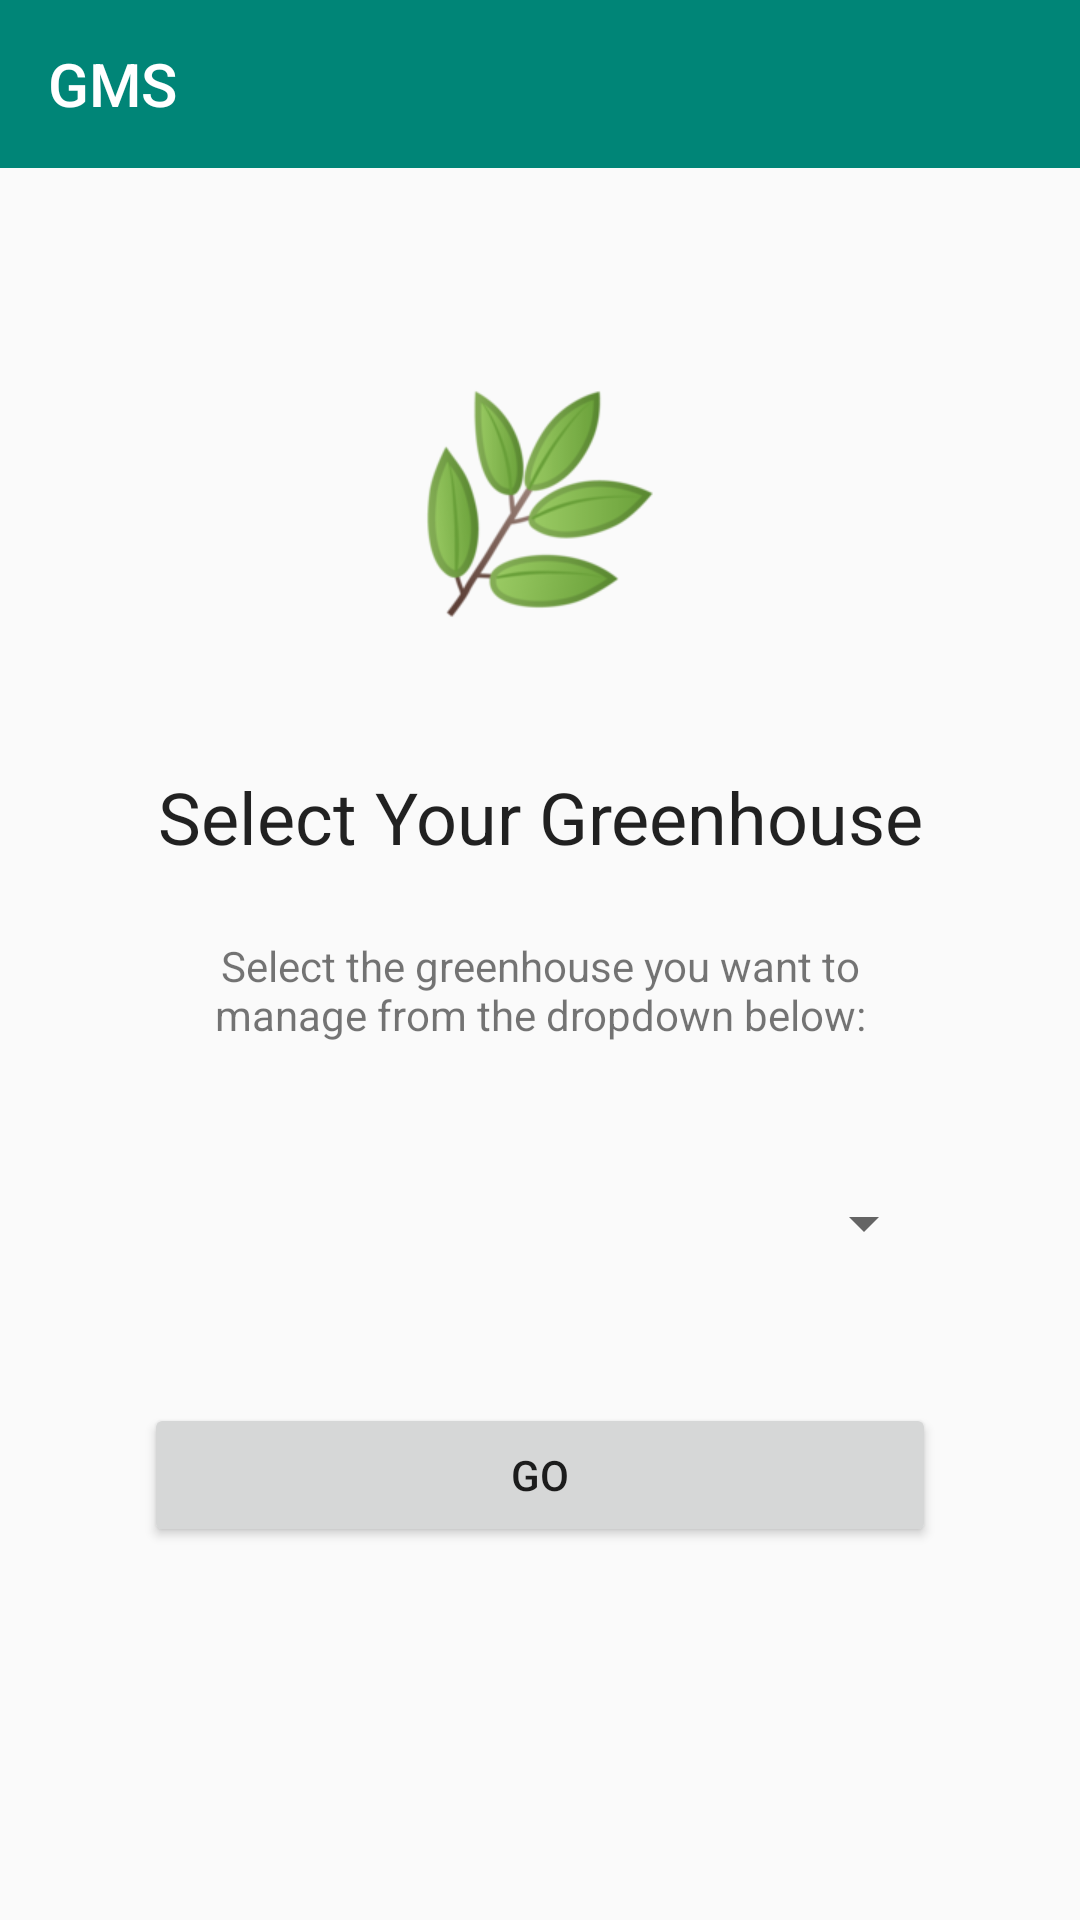

Write the Android layout XML for this screen, with the resource values it uses.
<!-- AndroidManifest.xml: application theme AppTheme -->
<!-- res/layout/activity_greenhouse_select.xml -->
<?xml version="1.0" encoding="utf-8"?>
<RelativeLayout xmlns:android="http://schemas.android.com/apk/res/android"
    android:layout_height="match_parent"
    android:layout_width="match_parent"
    xmlns:app="http://schemas.android.com/apk/res-auto">

    <androidx.appcompat.widget.Toolbar
        android:id="@+id/toolbar2"
        android:layout_width="match_parent"
        android:layout_height="wrap_content"
        android:background="?attr/colorPrimary"
        android:minHeight="?attr/actionBarSize"
        android:theme="@style/ToolbarTheme"
        app:title="GMS"
        app:titleTextColor="#fff"/>

    <RelativeLayout
        android:layout_width="match_parent"
        android:layout_height="match_parent"
        android:paddingTop="?attr/actionBarSize"
        android:paddingLeft="48dp"
        android:paddingRight="48dp"
        >

        <androidx.appcompat.widget.AppCompatImageView
            android:id="@+id/img_herb"
            android:layout_width="match_parent"
            android:layout_height="128dp"
            android:padding="24dp"
            app:srcCompat="@drawable/image_herb"
            android:layout_marginTop="48dp"/>

        <TextView
            android:id="@+id/text_title"
            android:layout_width="match_parent"
            android:layout_height="wrap_content"
            android:layout_below="@+id/img_herb"
            android:layout_marginTop="24dp"
            android:text="@string/gs_text_title"
            android:textAlignment="center"
            android:textAppearance="@style/TextAppearance.AppCompat.Headline"/>

        <TextView
            android:id="@+id/text_explainer"
            android:layout_width="match_parent"
            android:layout_height="wrap_content"
            android:layout_below="@+id/text_title"
            android:layout_marginTop="24dp"
            android:text="@string/gs_text_explainer"
            android:textAlignment="center"
            />

        <Spinner
            android:id="@+id/spinner_select_greenhouse"
            android:layout_width="match_parent"
            android:layout_height="wrap_content"
            android:padding="24dp"
            android:layout_below="@id/text_explainer"
            android:layout_marginTop="36dp"
            />

        <Button
            android:layout_width="match_parent"
            android:layout_height="wrap_content"
            android:layout_below="@id/spinner_select_greenhouse"
            android:layout_marginTop="36dp"
            android:id="@+id/button_go"
            android:text="@string/gs_button_go"
            android:visibility="visible"/>


    </RelativeLayout>
</RelativeLayout>
<!-- resources referenced by this layout -->
<resources>
  <!-- drawable image_herb: png bitmap (drawable, 17410 bytes) -->
  <string name="gs_button_go">Go</string>
  <string name="gs_text_explainer">Select the greenhouse you want to manage from the dropdown below:</string>
  <string name="gs_text_title">Select Your Greenhouse</string>
  <style name="ToolbarTheme" parent="@style/ThemeOverlay.AppCompat.ActionBar">
          
          <item name="colorControlNormal">@color/white</item>
      </style>
  <style name="AppTheme" parent="Theme.AppCompat.Light.NoActionBar">
          
          <item name="colorPrimary">@color/colorPrimary</item>
          <item name="colorPrimaryDark">@color/colorPrimaryDark</item>
          <item name="colorAccent">@color/colorAccent</item>
          <item name="android:actionOverflowButtonStyle">@style/MyActionButtonOverflow</item>
      </style>
  <color name="white">#FFFFFF</color>
  <color name="colorPrimary">#008577</color>
  <color name="colorPrimaryDark">#00574B</color>
  <color name="colorAccent">#D81B60</color>
  <style name="MyActionButtonOverflow" parent="android:style/Widget.Holo.Light.ActionButton.Overflow">
          <item name="android:src">@drawable/icon_settings</item>
          <item name="android:background">?android:attr/actionBarItemBackground</item>
          <item name="android:contentDescription">""</item>
      </style>
  <!-- drawable icon_settings: png bitmap (drawable, 5947 bytes) -->
</resources>
